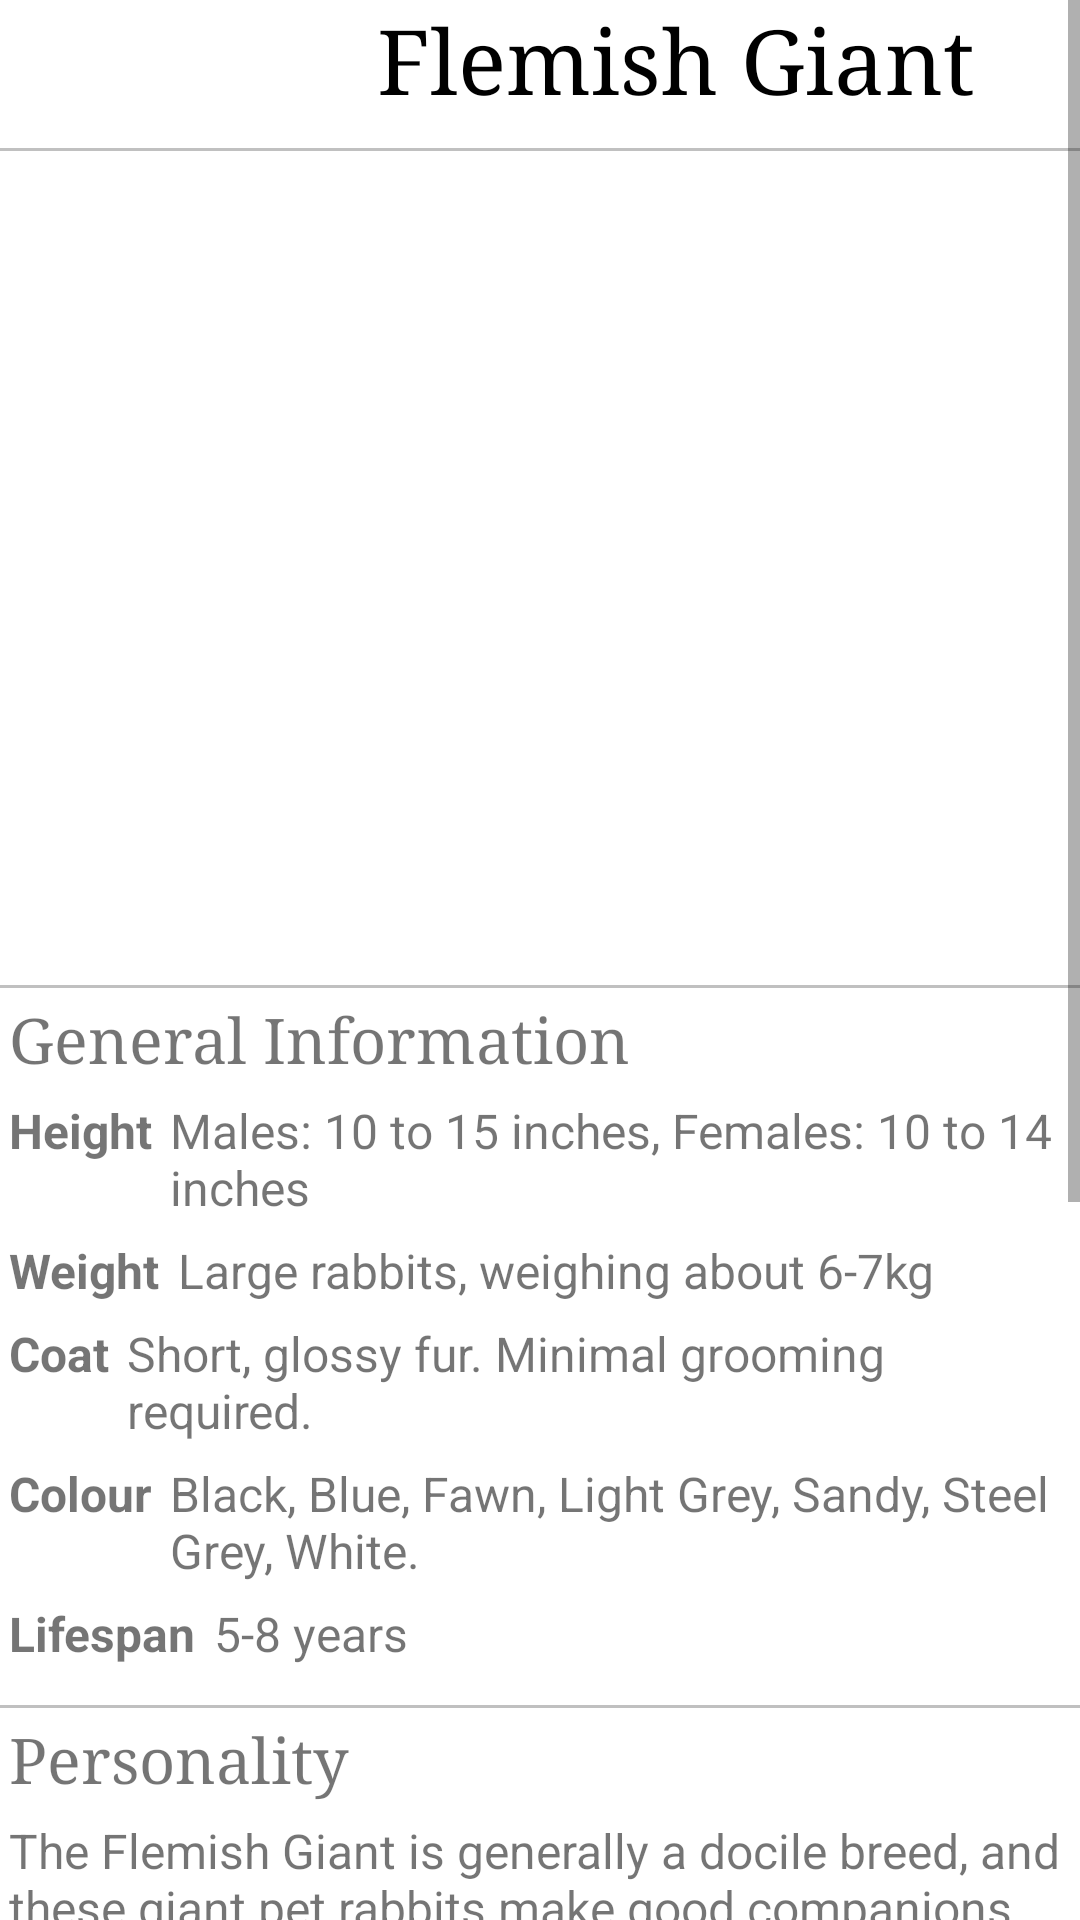

The Android layout XML behind this screen, and the referenced resources:
<!-- AndroidManifest.xml: application theme Theme.Petsopedia -->
<!-- res/layout/pet_info_giant.xml -->
<?xml version="1.0" encoding="utf-8"?>
<ScrollView xmlns:android="http://schemas.android.com/apk/res/android"
    android:layout_width="match_parent"
    android:layout_height="match_parent"
    xmlns:tools="http://schemas.android.com/tools"
    android:fillViewport="true"
    tools:context=".PetInfoGiant">

    <LinearLayout
        android:layout_width="match_parent"
        android:layout_height="wrap_content"
        android:orientation="vertical">

        <LinearLayout
            android:layout_width="wrap_content"
            android:layout_height="wrap_content"
            android:orientation="horizontal"
            android:layout_gravity="center_horizontal">

            <ImageView
                android:id="@+id/backPetInfo"
                android:layout_width="35dp"
                android:layout_height="match_parent"
                android:contentDescription="@string/back_arrow"
                android:src="@drawable/ic_baseline_arrow_back_24" />

            <TextView
                android:id="@+id/textView"
                android:layout_width="381dp"
                android:layout_height="wrap_content"
                android:fontFamily="serif"
                android:gravity="center"
                android:text="@string/giant"
                android:textColor="@android:color/black"
                android:textSize="30sp" />

        </LinearLayout>

        <View
            android:layout_marginTop="10dp"
            android:id="@+id/view"
            android:layout_width="fill_parent"
            android:layout_height="1dp"
            android:background="#c0c0c0"/>

        <TextView
            android:id="@+id/txResult"
            android:layout_width="match_parent"
            android:layout_height="0dp"
            android:layout_weight="1" />

        <ImageView
            android:id="@+id/imageImg"
            android:layout_width="wrap_content"
            android:layout_height="249dp"
            android:padding="3dip"
            android:src="@drawable/giant"
            android:contentDescription="@string/giant" />

        <View
            android:layout_marginTop="10dp"
            android:id="@+id/view1"
            android:layout_width="fill_parent"
            android:layout_height="1dp"
            android:background="#c0c0c0"/>

        <TextView
            android:id="@+id/general"
            android:layout_width="wrap_content"
            android:layout_height="wrap_content"
            android:padding="3dip"
            android:fontFamily="serif"
            android:textSize="21sp"
            android:text="@string/general" />

        <LinearLayout
            android:layout_width="match_parent"
            android:layout_height="wrap_content"
            android:orientation="horizontal">

            <TextView
                android:id="@+id/height"
                android:layout_width="wrap_content"
                android:layout_height="wrap_content"
                android:padding="3dip"
                android:textStyle="bold"
                android:textSize="16sp"
                android:text="@string/height" />

            <TextView
                android:id="@+id/heightInfo"
                android:layout_width="wrap_content"
                android:layout_height="wrap_content"
                android:padding="3dip"
                android:textSize="16sp"
                android:text="@string/giant_height" />
        </LinearLayout>

        <LinearLayout
            android:layout_width="match_parent"
            android:layout_height="wrap_content"
            android:orientation="horizontal">
            <TextView
                android:id="@+id/weight"
                android:layout_width="wrap_content"
                android:layout_height="wrap_content"
                android:padding="3dip"
                android:textStyle="bold"
                android:textSize="16sp"
                android:text="@string/weight" />

            <TextView
                android:id="@+id/weightInfo"
                android:layout_width="wrap_content"
                android:layout_height="wrap_content"
                android:padding="3dip"
                android:textSize="16sp"
                android:text="@string/giant_weight" />
        </LinearLayout>

        <LinearLayout
            android:layout_width="match_parent"
            android:layout_height="wrap_content"
            android:orientation="horizontal">

            <TextView
                android:id="@+id/coat"
                android:layout_width="wrap_content"
                android:layout_height="wrap_content"
                android:padding="3dip"
                android:textStyle="bold"
                android:textSize="16sp"
                android:text="@string/coat" />

            <TextView
                android:id="@+id/coatInfo"
                android:layout_width="wrap_content"
                android:layout_height="wrap_content"
                android:padding="3dip"
                android:textSize="16sp"
                android:text="@string/giant_coat" />
        </LinearLayout>

        <LinearLayout
            android:layout_width="match_parent"
            android:layout_height="wrap_content"
            android:orientation="horizontal">

            <TextView
                android:id="@+id/colour"
                android:layout_width="wrap_content"
                android:layout_height="wrap_content"
                android:padding="3dip"
                android:textStyle="bold"
                android:textSize="16sp"
                android:text="@string/colour" />

            <TextView
                android:id="@+id/colourInfo"
                android:layout_width="wrap_content"
                android:layout_height="wrap_content"
                android:padding="3dip"
                android:textSize="16sp"
                android:text="@string/giant_colour" />
        </LinearLayout>
        <LinearLayout
            android:layout_width="match_parent"
            android:layout_height="wrap_content"
            android:orientation="horizontal">

            <TextView
                android:id="@+id/lifespan"
                android:layout_width="wrap_content"
                android:layout_height="wrap_content"
                android:padding="3dip"
                android:textStyle="bold"
                android:textSize="16sp"
                android:text="@string/lifespan" />

            <TextView
                android:id="@+id/lifespanInfo"
                android:layout_width="wrap_content"
                android:layout_height="wrap_content"
                android:padding="3dip"
                android:textSize="16sp"
                android:text="@string/giant_lifespan" />
        </LinearLayout>

        <View
            android:layout_marginTop="10dp"
            android:id="@+id/view2"
            android:layout_width="fill_parent"
            android:layout_height="1dp"
            android:background="#c0c0c0"/>

        <TextView
            android:id="@+id/personality"
            android:layout_width="wrap_content"
            android:layout_height="wrap_content"
            android:padding="3dip"
            android:fontFamily="serif"
            android:textSize="21sp"
            android:text="@string/personality" />

        <TextView
            android:id="@+id/personalityInfo"
            android:layout_width="wrap_content"
            android:layout_height="wrap_content"
            android:padding="3dip"
            android:textSize="16sp"
            android:text="@string/giant_personality" />

        <View
            android:layout_marginTop="10dp"
            android:id="@+id/view3"
            android:layout_width="fill_parent"
            android:layout_height="1dp"
            android:background="#c0c0c0"/>

        <TextView
            android:id="@+id/nutrition"
            android:layout_width="wrap_content"
            android:layout_height="wrap_content"
            android:padding="3dip"
            android:fontFamily="serif"
            android:textSize="21sp"
            android:text="@string/nutrition" />

        <TextView
            android:id="@+id/nutritionInfo"
            android:layout_width="wrap_content"
            android:layout_height="wrap_content"
            android:padding="3dip"
            android:textSize="16sp"
            android:text="@string/giant_nutrition" />


        <View
            android:layout_marginTop="10dp"
            android:id="@+id/view4"
            android:layout_width="fill_parent"
            android:layout_height="1dp"
            android:background="#c0c0c0"/>

        <TextView
            android:id="@+id/health"
            android:layout_width="wrap_content"
            android:layout_height="wrap_content"
            android:padding="3dip"
            android:fontFamily="serif"
            android:textSize="21sp"
            android:text="@string/health" />

        <TextView
            android:id="@+id/healthInfo"
            android:layout_width="wrap_content"
            android:layout_height="wrap_content"
            android:padding="3dip"
            android:textSize="16sp"
            android:text="@string/giant_health" />


        <View
            android:layout_marginTop="10dp"
            android:id="@+id/view5"
            android:layout_width="fill_parent"
            android:layout_height="1dp"
            android:background="#c0c0c0"/>

        <TextView
            android:id="@+id/sound"
            android:layout_width="wrap_content"
            android:layout_height="wrap_content"
            android:padding="3dip"
            android:fontFamily="serif"
            android:textSize="21sp"
            android:text="@string/sound" />


        <LinearLayout
            android:layout_width="match_parent"
            android:layout_height="wrap_content"
            android:gravity="center_horizontal"
            android:id="@+id/playlistlistview">
            <ImageView
                android:layout_width="50dp"
                android:layout_height="50dp"
                android:src="@drawable/play"
                android:contentDescription="@string/play"
                android:id="@+id/playpauseicon"/>
            <TextView
                android:id="@+id/startTime"
                android:layout_width="wrap_content"
                android:layout_height="wrap_content"
                android:text="0:00"
                android:textSize="18sp" />
            <SeekBar
                android:id="@+id/seekBar"
                android:layout_width="0dp"
                android:layout_height="50dp"
                android:layout_weight="1"/>
            <TextView
                android:layout_width="wrap_content"
                android:layout_height="wrap_content"
                android:id="@+id/texttotal"
                android:text="0:00"
                android:textSize="18sp"/>
        </LinearLayout>

    </LinearLayout>
</ScrollView>
<!-- resources referenced by this layout -->
<resources>
  <string name="back_arrow">Back Arrow</string>
  <string name="coat">Coat</string>
  <string name="colour">Colour</string>
  <string name="general">General Information</string>
  <string name="giant">Flemish Giant</string>
  <string name="giant_coat">Short, glossy fur. Minimal grooming required.</string>
  <string name="giant_colour">Black, Blue, Fawn, Light Grey, Sandy, Steel Grey, White.</string>
  <string name="giant_health">Dental disease, Respiratory tract disorders, Uterine cancer, Parasites, Gastrointestinal disorders.</string>
  <string name="giant_height"> Males: 10 to 15 inches, Females: 10 to 14 inches </string>
  <string name="giant_lifespan">5-8 years</string>
  <string name="giant_nutrition">A rabbits daily diet should consist of: At least their own body size in hay. A handful of suitable fresh greens twice a day. One tablespoon of commercial rabbit nuggets (twice daily if your rabbit weighs over 3.5kg)</string>
  <string name="giant_personality">The Flemish Giant is generally a docile breed, and these giant pet rabbits make good companions and loving family pets.</string>
  <string name="giant_weight">Large rabbits, weighing about 6-7kg</string>
  <string name="health">Common Health Problems</string>
  <string name="height">Height</string>
  <string name="lifespan">Lifespan</string>
  <string name="nutrition">Nutrition</string>
  <string name="personality">Personality</string>
  <string name="play">Play Button</string>
  <string name="sound">Sound</string>
  <string name="weight">Weight</string>
  <style name="Theme.Petsopedia" parent="Theme.MaterialComponents.DayNight.DarkActionBar">
          
          <item name="colorPrimary">@color/blue_500</item>
          <item name="colorPrimaryVariant">@color/blue_700</item>
          <item name="colorOnPrimary">@color/white</item>
          
          <item name="colorSecondary">@color/teal_200</item>
          <item name="colorSecondaryVariant">@color/teal_700</item>
          <item name="colorOnSecondary">@color/black</item>
          
          <item name="android:statusBarColor" tools:targetApi="l">?attr/colorPrimaryVariant</item>
          
      </style>
  <color name="blue_500">#004FEE</color>
  <color name="blue_700">#0012B3</color>
  <color name="white">#FFFFFFFF</color>
  <color name="teal_200">#FF03DAC5</color>
  <color name="teal_700">#FF018786</color>
  <color name="black">#FF000000</color>
</resources>
